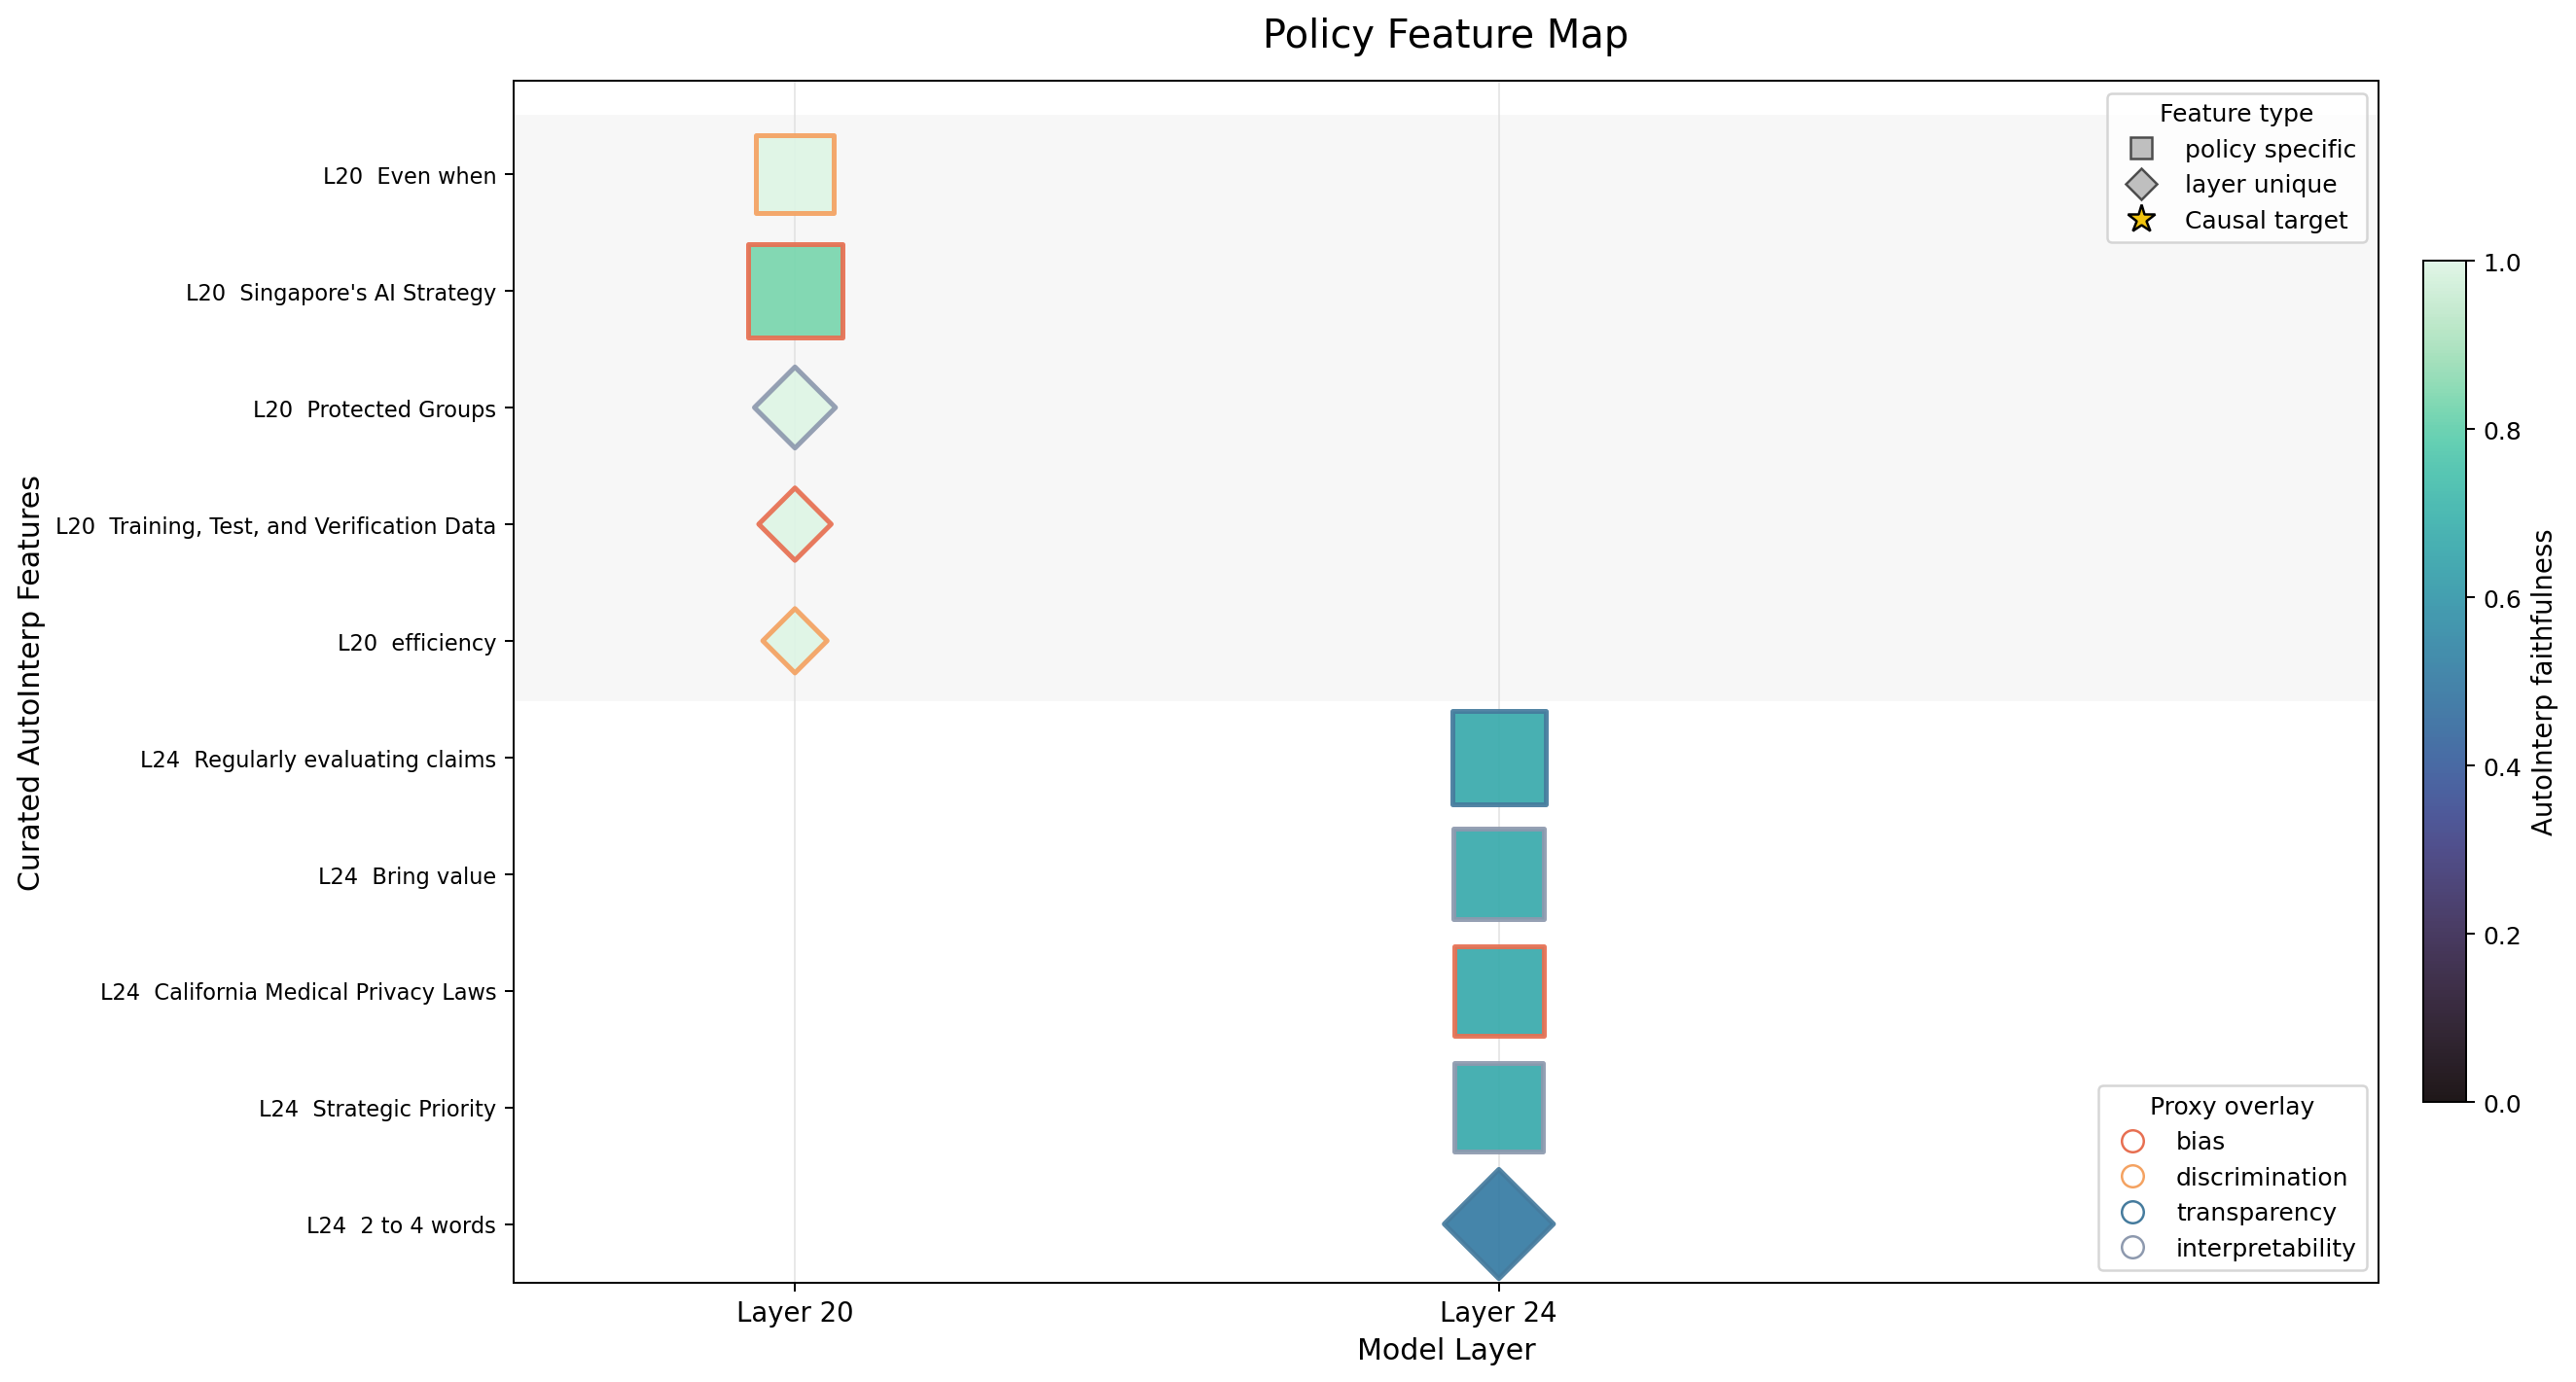

Source data for this figure (header and first rows):
model_id, sae_release, layer, feature_id, primary_ranking_family, rank, ranking_families, best_proxy, feature_name, activation_hypothesis, boundary_text, simulation_accuracy, simulation_balanced_accuracy, positive_precision, positive_recall, mean_confidence, faithfulness_score, holdout_count, ranking_families_label, feature_name_label, activation_hypothesis_label, boundary_text_label, best_proxy_label, faithfulness_score_label
google/gemma-2-9b, gemma-scope-9b-pt-res-canonical, 20, 13327, policy_specific, 3, ['policy_specific'], discrimination, Even when, The feature activates when a text expres…, The feature should stay low when the tex…, 1.0, 1.0, 1.0, 1.0, 88.33, 1.0, 6, ['policy_specific'], Even when, The feature activates when a text expres…, The feature should stay low when the tex…, discrimination, 1.0
google/gemma-2-9b, gemma-scope-9b-pt-res-canonical, 20, 8656, policy_specific, 2, ['policy_specific' 'layer_unique'], bias, Singapore's AI Strategy, The feature activates when the text disc…, The feature should stay low when the tex…, 0.8333, 0.8333, 0.75, 1.0, 90.0, 0.8333, 6, ['policy_specific', 'layer_unique'], Singapore's AI Strategy, The feature activates when the text disc…, The feature should stay low when the tex…, bias, 0.8333
google/gemma-2-9b, gemma-scope-9b-pt-res-canonical, 20, 5908, layer_unique, 2, ['layer_unique'], interpretability, Protected Groups, The feature activates when the text ment…, The feature should stay low when the tex…, 1.0, 1.0, 1.0, 1.0, 90.0, 1.0, 6, ['layer_unique'], Protected Groups, The feature activates when the text ment…, The feature should stay low when the tex…, interpretability, 1.0
google/gemma-2-9b, gemma-scope-9b-pt-res-canonical, 20, 651, layer_unique, 4, ['layer_unique'], bias, Training, Test, and Verification Data, The feature activates when the text ment…, The feature should stay low when the tex…, 1.0, 1.0, 1.0, 1.0, 86.67, 1.0, 6, ['layer_unique'], Training, Test, and Verification Data, The feature activates when the text ment…, The feature should stay low when the tex…, bias, 1.0
google/gemma-2-9b, gemma-scope-9b-pt-res-canonical, 20, 1946, layer_unique, 5, ['layer_unique'], discrimination, efficiency, The feature activates when the text ment…, The feature should stay low when the tex…, 1.0, 1.0, 1.0, 1.0, 89.17, 1.0, 6, ['layer_unique'], efficiency, The feature activates when the text ment…, The feature should stay low when the tex…, discrimination, 1.0
google/gemma-2-9b, gemma-scope-9b-pt-res-canonical, 24, 7937, policy_specific, 1, ['policy_specific' 'layer_unique'], transparency, Regularly evaluating claims, The feature activates when the text ment…, The feature should stay low when the tex…, 0.6667, 0.6667, 1.0, 0.3333, 92.5, 0.6667, 6, ['policy_specific', 'layer_unique'], Regularly evaluating claims, The feature activates when the text ment…, The feature should stay low when the tex…, transparency, 0.6667
google/gemma-2-9b, gemma-scope-9b-pt-res-canonical, 24, 6781, policy_specific, 2, ['policy_specific'], interpretability, Bring value, The feature activates when the text ment…, The feature should stay low when the tex…, 0.6667, 0.6667, 1.0, 0.3333, 94.17, 0.6667, 6, ['policy_specific'], Bring value, The feature activates when the text ment…, The feature should stay low when the tex…, interpretability, 0.6667
google/gemma-2-9b, gemma-scope-9b-pt-res-canonical, 24, 6150, policy_specific, 3, ['policy_specific'], bias, California Medical Privacy Laws, The feature activates when the text disc…, The feature should stay low when the tex…, 0.6667, 0.6667, 1.0, 0.3333, 95.83, 0.6667, 6, ['policy_specific'], California Medical Privacy Laws, The feature activates when the text disc…, The feature should stay low when the tex…, bias, 0.6667
google/gemma-2-9b, gemma-scope-9b-pt-res-canonical, 24, 15613, policy_specific, 4, ['policy_specific'], interpretability, Strategic Priority, The feature activates when the text ment…, The feature should stay low when the tex…, 0.6667, 0.6667, 0.6, 1.0, 92.5, 0.6667, 6, ['policy_specific'], Strategic Priority, The feature activates when the text ment…, The feature should stay low when the tex…, interpretability, 0.6667
google/gemma-2-9b, gemma-scope-9b-pt-res-canonical, 24, 2930, layer_unique, 1, ['layer_unique'], transparency, 2 to 4 words, The feature activates when the text ment…, The feature should be low when the text …, 0.5, 0.5, 0.0, 0.0, 95.0, 0.5, 6, ['layer_unique'], 2 to 4 words, The feature activates when the text ment…, The feature should be low when the text …, transparency, 0.5
